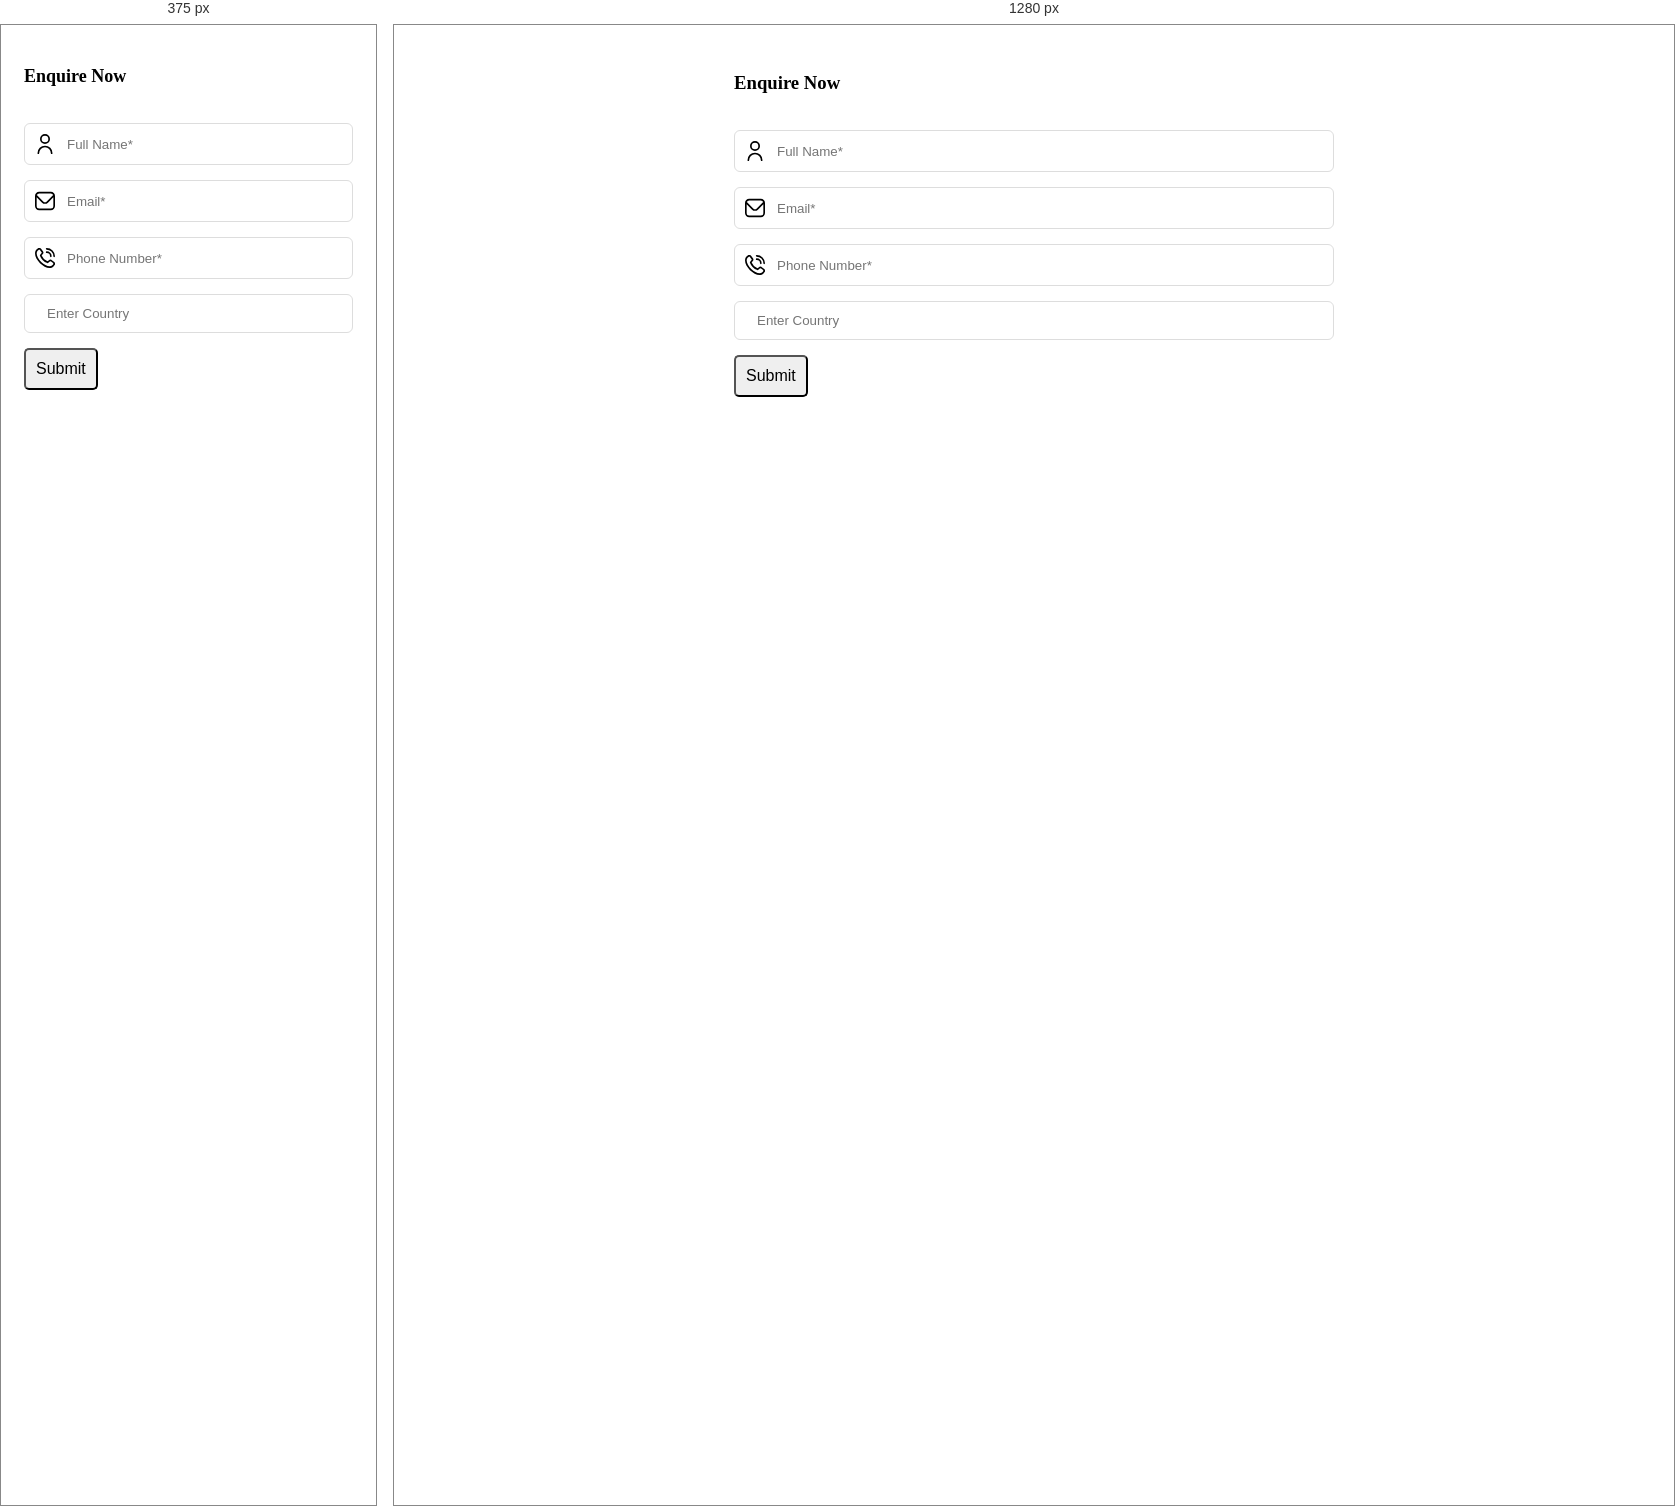
Rendered at 375 px and 1280 px, left to right.

<!-- file: voucher-fourm.html -->
<div class="my-form-pop mt-0">
    <div class="popup-form-cat" id="sticky">
        <style>
            .my-form-pop {
                max-width: 600px;
                margin: auto;
                padding: 20px;
            }
            
            .form-control {
                display: flex;
                align-items: center;
                gap: 10px;
                padding: 10px;
                border: 1px solid #ddd;
                border-radius: 6px;
                margin-bottom: 15px;
                background: #fff;
            }
            
            .form-control svg,
            .form-control i {
                flex-shrink: 0;
                color: #555;
            }
            
            .form-group1 {
                border: none;
                outline: none;
                width: 100%;
                background: transparent;
            }
            
            .btn2 {
                border-radius: 5px;
                padding: 10px;
                font-size: 16px;
            }
            
            @media (max-width: 575.98px) {
                .my-form-pop {
                    padding: 15px;
                }
                h3 {
                    font-size: 18px;
                }
                .form-control {
                    flex-direction: row;
                    font-size: 14px;
                }
            }
        </style>
        <h3 class="text-center text-uppercase">Enquire Now</h3>
        <br>
        <div class="form-box">
            <div id="contact10">
                <div class="form-group">
                    <div class="form-control">
                        <svg xmlns="http://www.w3.org/2000/svg" id="Outline" viewBox="0 0 24 24" width="20" height="20">
                            <path d="M12,12A6,6,0,1,0,6,6,6.006,6.006,0,0,0,12,12ZM12,2A4,4,0,1,1,8,6,4,4,0,0,1,12,2Z"></path>
                            <path d="M12,14a9.01,9.01,0,0,0-9,9,1,1,0,0,0,2,0,7,7,0,0,1,14,0,1,1,0,0,0,2,0A9.01,9.01,0,0,0,12,14Z"></path>
                        </svg>
                        <input class="form-group1" id="txtName10" type="text" placeholder="Full Name*">
                    </div>

                </div>
                <div class="form-group">
                    <div class="form-control">
                        <svg xmlns="http://www.w3.org/2000/svg" id="Outline" viewBox="0 0 24 24" width="20" height="20">
                            <path d="M19,1H5A5.006,5.006,0,0,0,0,6V18a5.006,5.006,0,0,0,5,5H19a5.006,5.006,0,0,0,5-5V6A5.006,5.006,0,0,0,19,1ZM5,3H19a3,3,0,0,1,2.78,1.887l-7.658,7.659a3.007,3.007,0,0,1-4.244,0L2.22,4.887A3,3,0,0,1,5,3ZM19,21H5a3,3,0,0,1-3-3V7.5L8.464,13.96a5.007,5.007,0,0,0,7.072,0L22,7.5V18A3,3,0,0,1,19,21Z"></path>
                        </svg>
                        <input class="form-group1" id="txtEmail10" type="text" placeholder="Email*">

                    </div>

                </div>
                <span id="errorEmailId10" style="color: red;"></span>
                <div class="form-group">
                    <div class="form-control">
                        <svg xmlns="http://www.w3.org/2000/svg" id="Layer_1" data-name="Layer 1" viewBox="0 0 24 24" width="20" height="20">
                            <path d="M13,1a1,1,0,0,1,1-1A10.011,10.011,0,0,1,24,10a1,1,0,0,1-2,0,8.009,8.009,0,0,0-8-8A1,1,0,0,1,13,1Zm1,5a4,4,0,0,1,4,4,1,1,0,0,0,2,0,6.006,6.006,0,0,0-6-6,1,1,0,0,0,0,2Zm9.093,10.739a3.1,3.1,0,0,1,0,4.378l-.91,1.049c-8.19,7.841-28.12-12.084-20.4-20.3l1.15-1A3.081,3.081,0,0,1,7.26.906c.031.031,1.884,2.438,1.884,2.438a3.1,3.1,0,0,1-.007,4.282L7.979,9.082a12.781,12.781,0,0,0,6.931,6.945l1.465-1.165a3.1,3.1,0,0,1,4.281-.006S23.062,16.708,23.093,16.739Zm-1.376,1.454s-2.393-1.841-2.424-1.872a1.1,1.1,0,0,0-1.549,0c-.027.028-2.044,1.635-2.044,1.635a1,1,0,0,1-.979.152A15.009,15.009,0,0,1,5.9,9.3a1,1,0,0,1,.145-1S7.652,6.282,7.679,6.256a1.1,1.1,0,0,0,0-1.549c-.031-.03-1.872-2.425-1.872-2.425a1.1,1.1,0,0,0-1.51.039l-1.15,1C-2.495,10.105,14.776,26.418,20.721,20.8l.911-1.05A1.121,1.121,0,0,0,21.717,18.193Z"></path>
                        </svg>
                        <input class="form-group1" id="txtPhone10" type="text" placeholder="Phone Number*">
                    </div>

                </div>


                <div class="form-group">
                    <div class="form-control">
                        <i class="fas fa-map-marker-alt pr-10"></i>
                        <input class="form-group1" id="txtComment10" type="text" placeholder="Enter Country">
                    </div>
                </div>
                <div class="bt-center">
                    <button id="btnSubmit10" type="button" class="btn2 btn-primary w-100">Submit</button>
                    <div id="submitloding10" class="btn2 btn-primary w-100" style="display: none; color: white; text-align: center; left: 0; top: 0; padding: 10px"><i class="fa fa-circle-o-notch fa-spin"></i>Loading..</div>
                </div>
            </div>
        </div>
       

    </div>
</div>